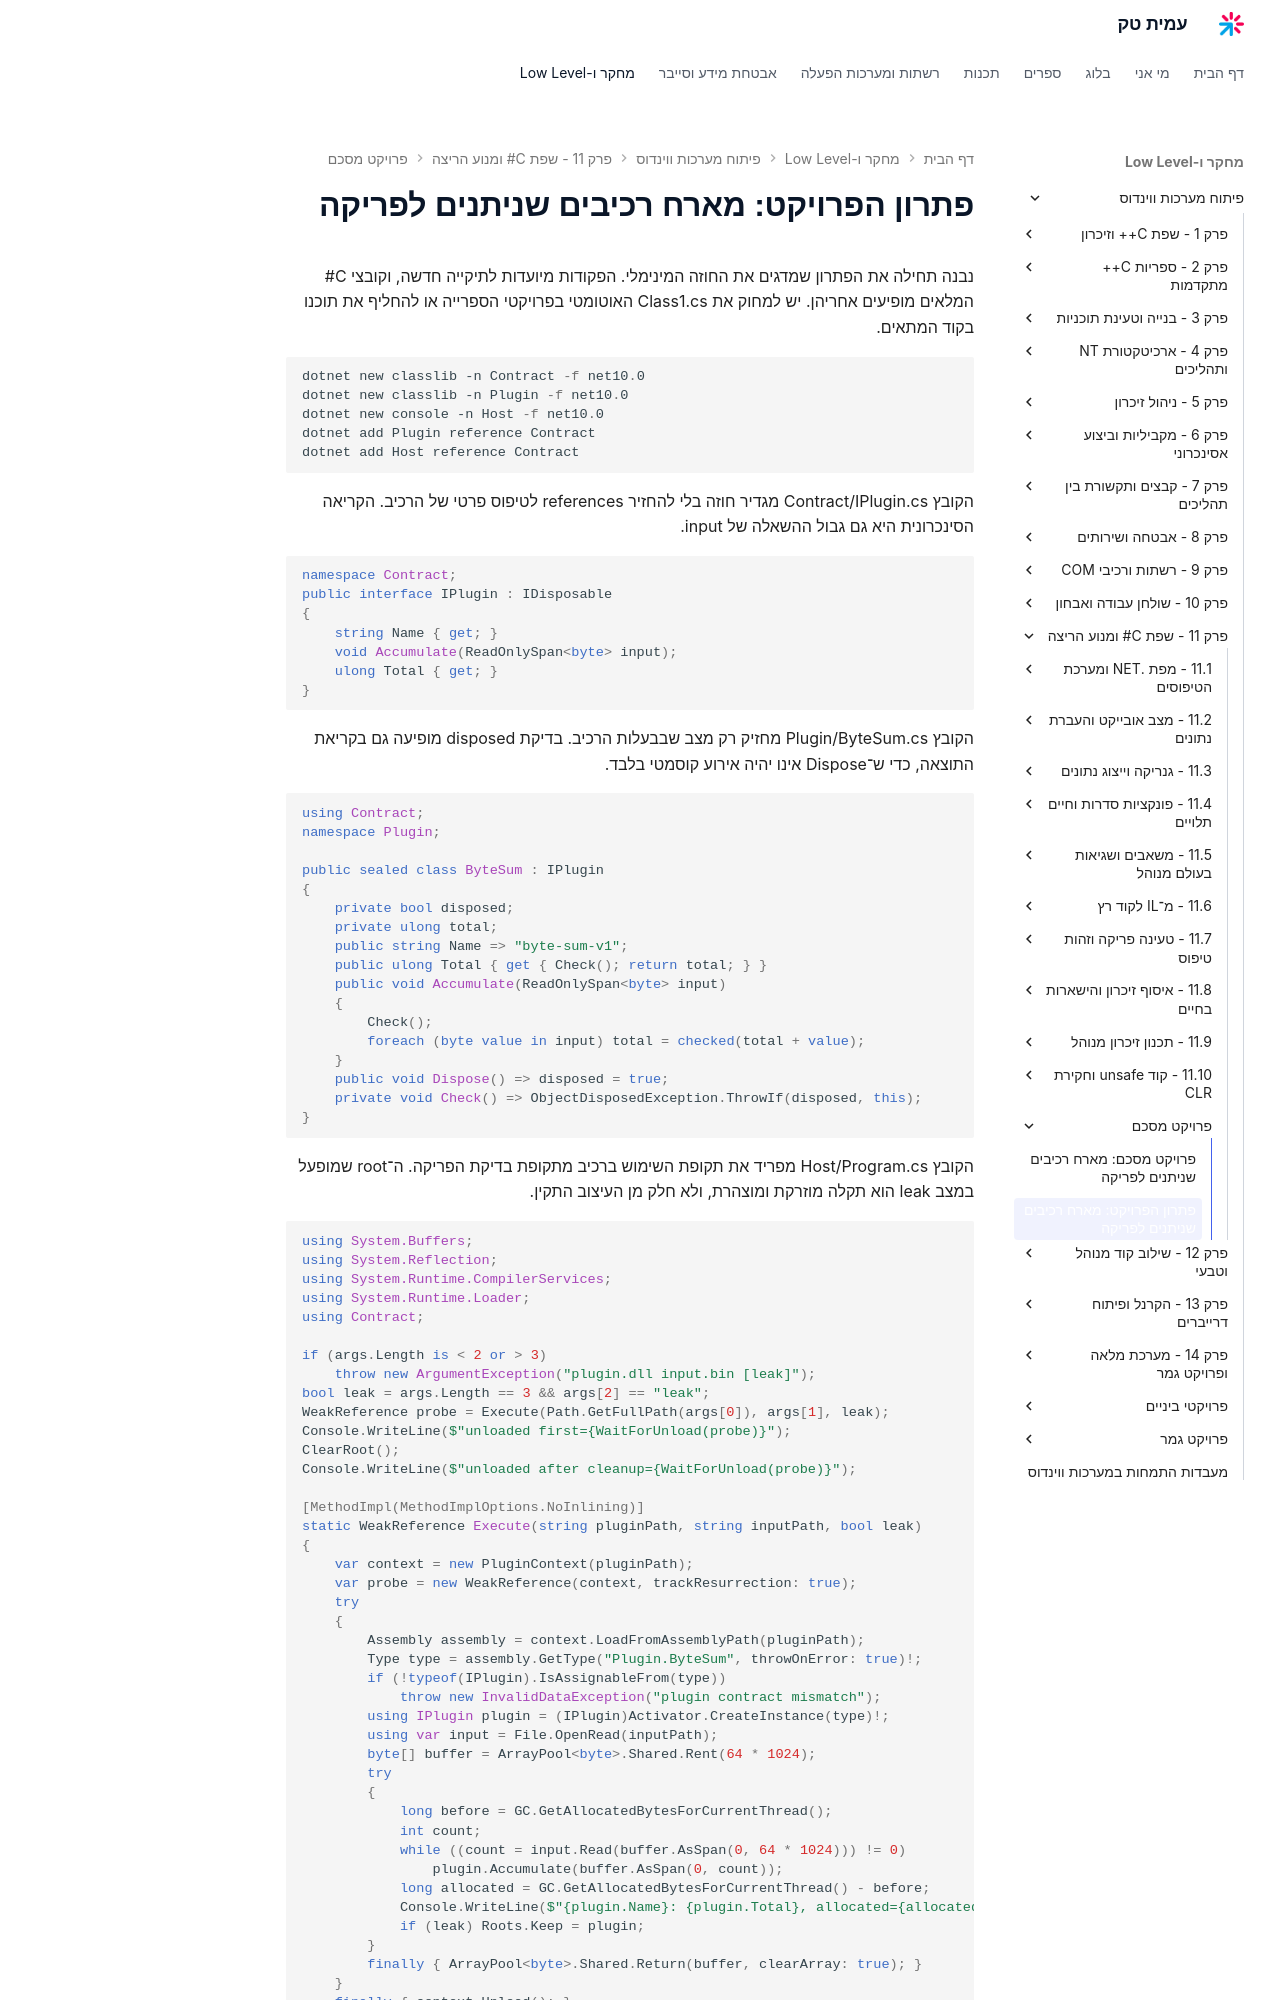

repository: AmitPinchasi/amittech · page: פיתוח-מערכות-ווינדוס/11 - שפת C# ומנוע הריצה/פרויקט מסכם/11 - פרויקט מסכם - פתרון פרויקט/index.html · generator: mkdocs

# פתרון הפרויקט: מארח רכיבים שניתנים לפריקה

נבנה תחילה את הפתרון שמדגים את החוזה המינימלי. הפקודות מיועדות לתיקייה חדשה, וקובצי C# המלאים מופיעים אחריהן. יש למחוק את Class1.cs האוטומטי בפרויקטי הספרייה או להחליף את תוכנו בקוד המתאים.

```powershell
dotnet new classlib -n Contract -f net10.0
dotnet new classlib -n Plugin -f net10.0
dotnet new console -n Host -f net10.0
dotnet add Plugin reference Contract
dotnet add Host reference Contract
```

הקובץ Contract/IPlugin.cs מגדיר חוזה בלי להחזיר references לטיפוס פרטי של הרכיב. הקריאה הסינכרונית היא גם גבול ההשאלה של input.

```csharp
namespace Contract;
public interface IPlugin : IDisposable
{
    string Name { get; }
    void Accumulate(ReadOnlySpan<byte> input);
    ulong Total { get; }
}
```

הקובץ Plugin/ByteSum.cs מחזיק רק מצב שבבעלות הרכיב. בדיקת disposed מופיעה גם בקריאת התוצאה, כדי ש־Dispose אינו יהיה אירוע קוסמטי בלבד.

```csharp
using Contract;
namespace Plugin;

public sealed class ByteSum : IPlugin
{
    private bool disposed;
    private ulong total;
    public string Name => "byte-sum-v1";
    public ulong Total { get { Check(); return total; } }
    public void Accumulate(ReadOnlySpan<byte> input)
    {
        Check();
        foreach (byte value in input) total = checked(total + value);
    }
    public void Dispose() => disposed = true;
    private void Check() => ObjectDisposedException.ThrowIf(disposed, this);
}
```

הקובץ Host/Program.cs מפריד את תקופת השימוש ברכיב מתקופת בדיקת הפריקה. ה־root שמופעל במצב leak הוא תקלה מוזרקת ומוצהרת, ולא חלק מן העיצוב התקין.

```csharp
using System.Buffers;
using System.Reflection;
using System.Runtime.CompilerServices;
using System.Runtime.Loader;
using Contract;

if (args.Length is < 2 or > 3)
    throw new ArgumentException("plugin.dll input.bin [leak]");
bool leak = args.Length == 3 && args[2] == "leak";
WeakReference probe = Execute(Path.GetFullPath(args[0]), args[1], leak);
Console.WriteLine($"unloaded first={WaitForUnload(probe)}");
ClearRoot();
Console.WriteLine($"unloaded after cleanup={WaitForUnload(probe)}");

[MethodImpl(MethodImplOptions.NoInlining)]
static WeakReference Execute(string pluginPath, string inputPath, bool leak)
{
    var context = new PluginContext(pluginPath);
    var probe = new WeakReference(context, trackResurrection: true);
    try
    {
        Assembly assembly = context.LoadFromAssemblyPath(pluginPath);
        Type type = assembly.GetType("Plugin.ByteSum", throwOnError: true)!;
        if (!typeof(IPlugin).IsAssignableFrom(type))
            throw new InvalidDataException("plugin contract mismatch");
        using IPlugin plugin = (IPlugin)Activator.CreateInstance(type)!;
        using var input = File.OpenRead(inputPath);
        byte[] buffer = ArrayPool<byte>.Shared.Rent(64 * 1024);
        try
        {
            long before = GC.GetAllocatedBytesForCurrentThread();
            int count;
            while ((count = input.Read(buffer.AsSpan(0, 64 * 1024))) != 0)
                plugin.Accumulate(buffer.AsSpan(0, count));
            long allocated = GC.GetAllocatedBytesForCurrentThread() - before;
            Console.WriteLine($"{plugin.Name}: {plugin.Total}, allocated={allocated}");
            if (leak) Roots.Keep = plugin;
        }
        finally { ArrayPool<byte>.Shared.Return(buffer, clearArray: true); }
    }
    finally { context.Unload(); }
    return probe;
}

[MethodImpl(MethodImplOptions.NoInlining)]
static void ClearRoot() => Roots.Keep = null;
